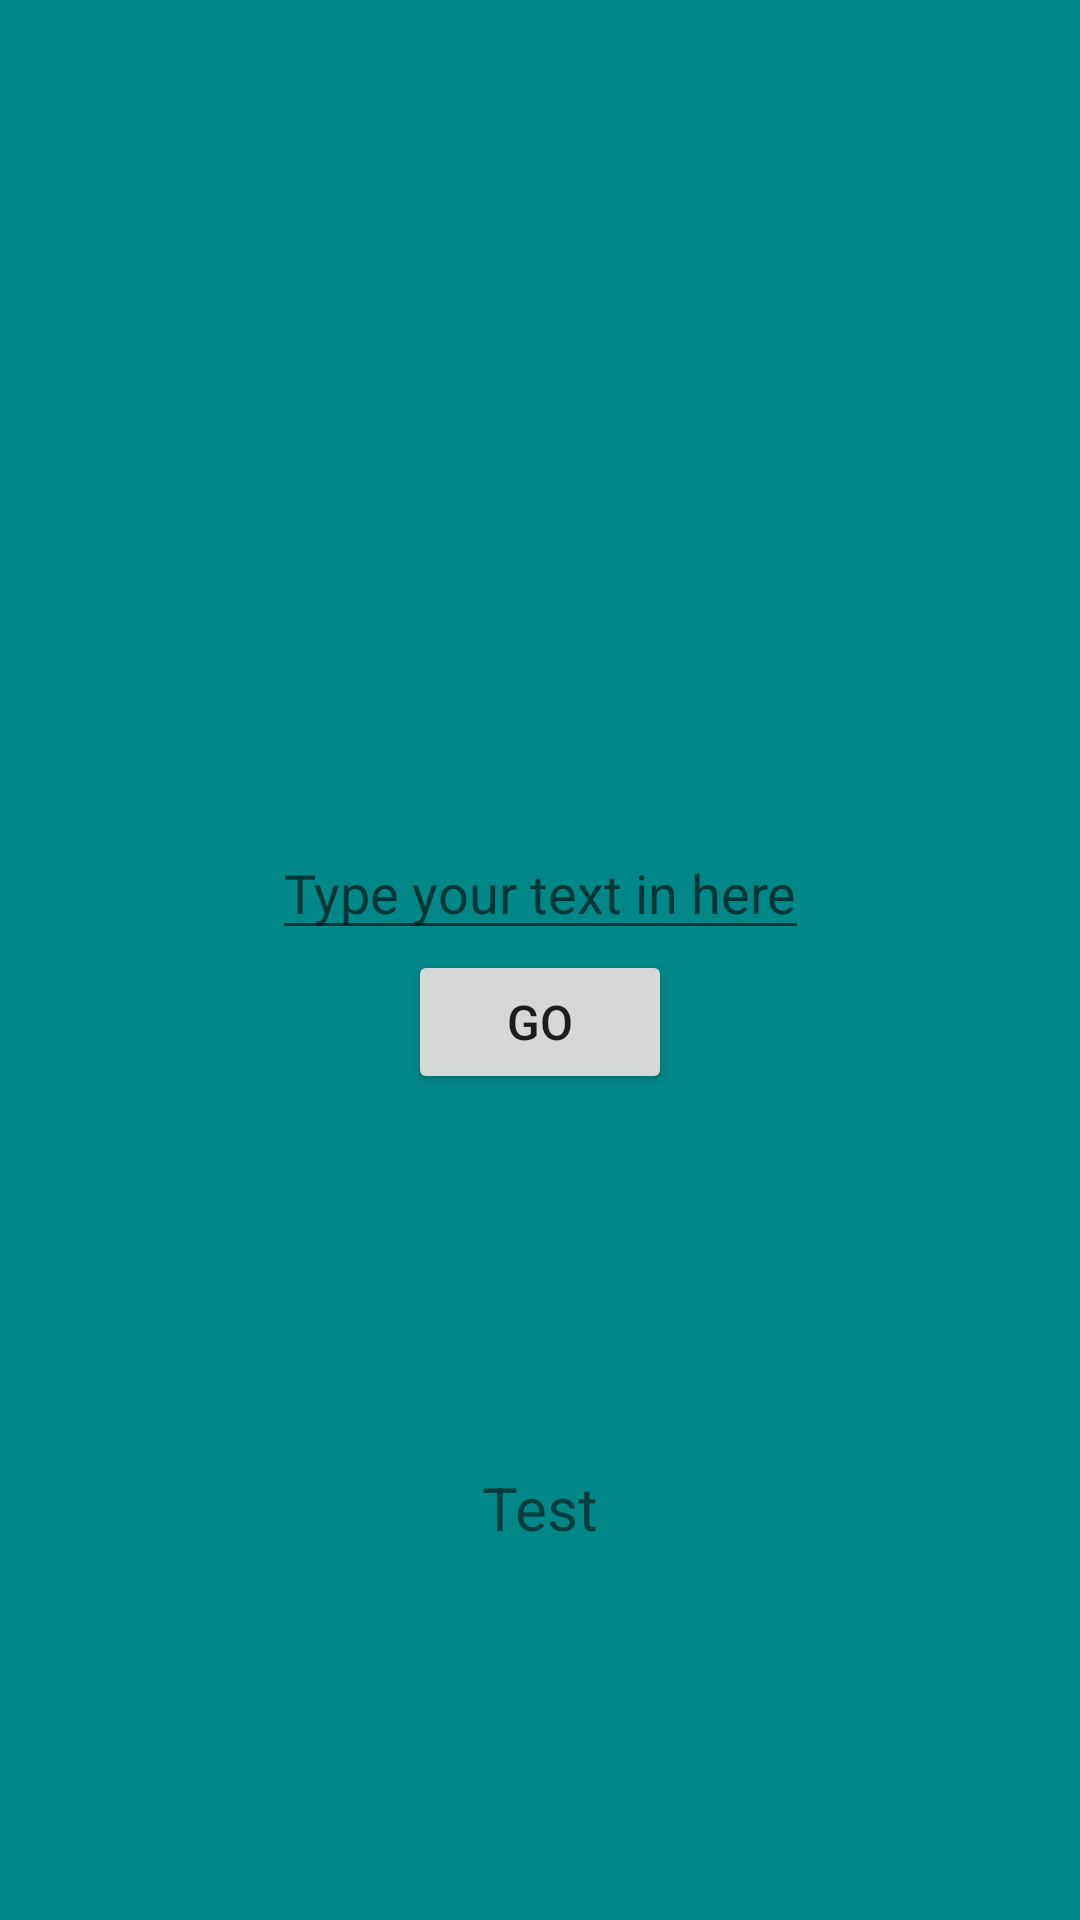

Produce the Android XML layout that renders to this screen, including the resource entries it uses.
<!-- AndroidManifest.xml: application theme Theme.AD4Lesson1 -->
<!-- res/layout/activity_main.xml -->
<?xml version="1.0" encoding="utf-8"?>
<androidx.constraintlayout.widget.ConstraintLayout
    xmlns:android="http://schemas.android.com/apk/res/android"
    xmlns:app="http://schemas.android.com/apk/res-auto"
    xmlns:tools="http://schemas.android.com/tools"
    android:layout_width="match_parent"
    android:background="@color/teal_700"
    android:id="@+id/constraint"
    android:layout_height="match_parent"
    tools:context=".MainActivity">

    <EditText
        android:id="@+id/editText"
        android:layout_width="wrap_content"
        android:layout_height="wrap_content"
        android:hint="Type your text in here"
        app:layout_constraintBottom_toTopOf="@+id/button"
        app:layout_constraintLeft_toLeftOf="parent"
        app:layout_constraintRight_toRightOf="parent"
        app:layout_constraintTop_toTopOf="parent"
        app:layout_constraintVertical_chainStyle="packed" />

    <Button
        android:id="@+id/button"
        android:layout_width="wrap_content"
        android:layout_height="wrap_content"
        android:text="Go"
        android:textSize="16sp"
        app:layout_constraintBottom_toBottomOf="parent"
        app:layout_constraintEnd_toEndOf="parent"
        app:layout_constraintStart_toStartOf="parent"
        app:layout_constraintTop_toBottomOf="@+id/editText" />

    <TextView
        android:id="@+id/textView"
        android:layout_width="wrap_content"
        android:layout_height="wrap_content"
        android:text="Test"
        android:textSize="20sp"
        app:layout_constraintBottom_toBottomOf="parent"
        app:layout_constraintEnd_toEndOf="parent"
        app:layout_constraintStart_toStartOf="parent"
        app:layout_constraintTop_toBottomOf="@+id/button" />


</androidx.constraintlayout.widget.ConstraintLayout>
<!-- resources referenced by this layout -->
<resources>
  <style name="Theme.AD4Lesson1" parent="Theme.MaterialComponents.DayNight.DarkActionBar">
          
          <item name="colorPrimary">@color/purple_500</item>
          <item name="colorPrimaryVariant">@color/purple_700</item>
          <item name="colorOnPrimary">@color/white</item>
          
          <item name="colorSecondary">@color/teal_200</item>
          <item name="colorSecondaryVariant">@color/teal_700</item>
          <item name="colorOnSecondary">@color/black</item>
          
          <item name="android:statusBarColor" tools:targetApi="l">?attr/colorPrimaryVariant</item>
          
      </style>
  <!-- not gathered from this repository: default colours our renderer supplied (Android Studio template values) -->
  <color name="purple_500">#FF6200EE</color>
  <color name="purple_700">#FF3700B3</color>
  <color name="teal_200">#FF03DAC5</color>
  <color name="teal_700">#FF018786</color>
  <color name="black">#FF000000</color>
  <color name="white">#FFFFFFFF</color>
</resources>
